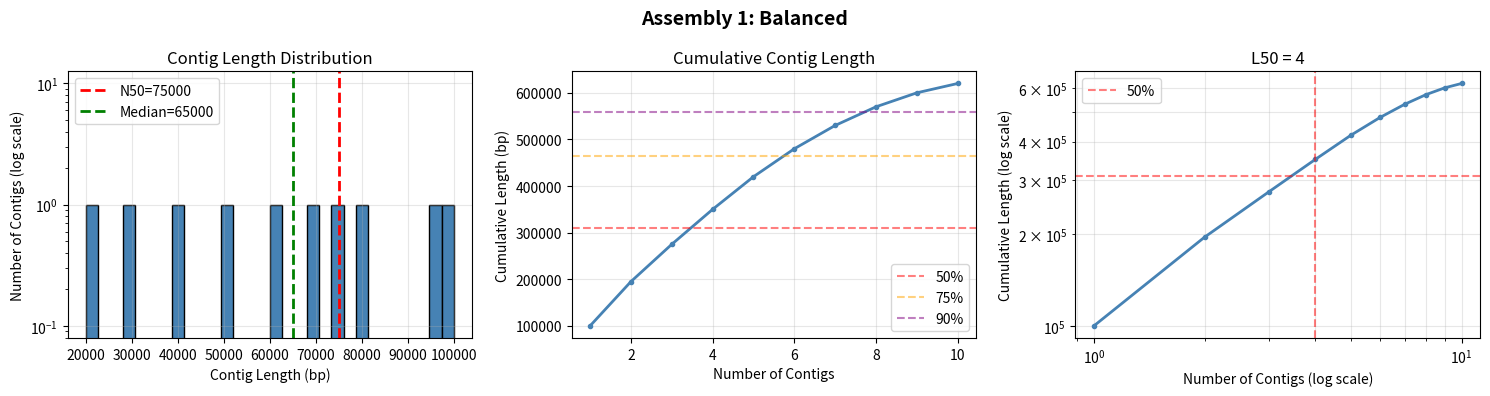
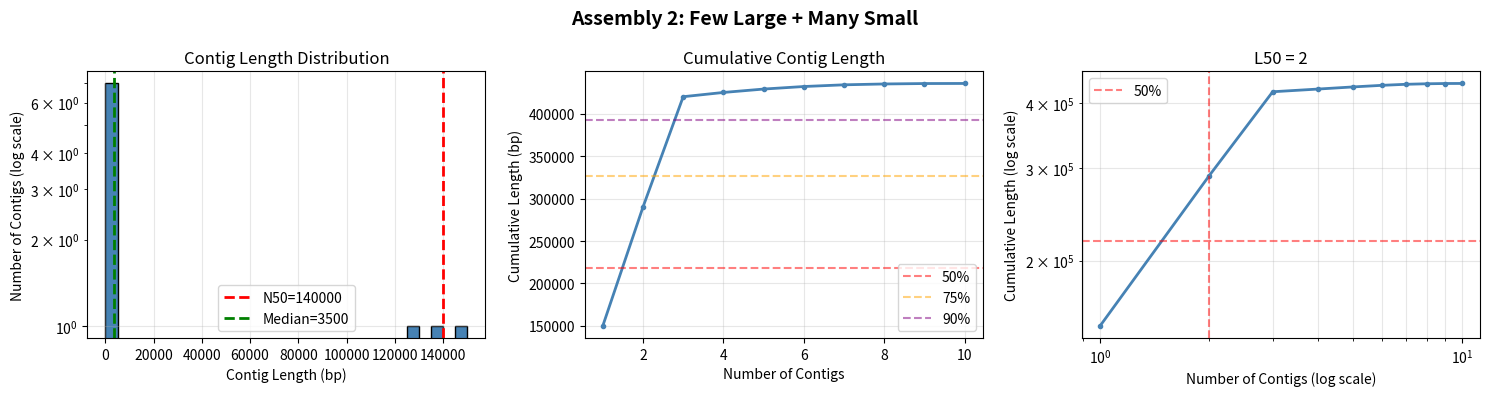
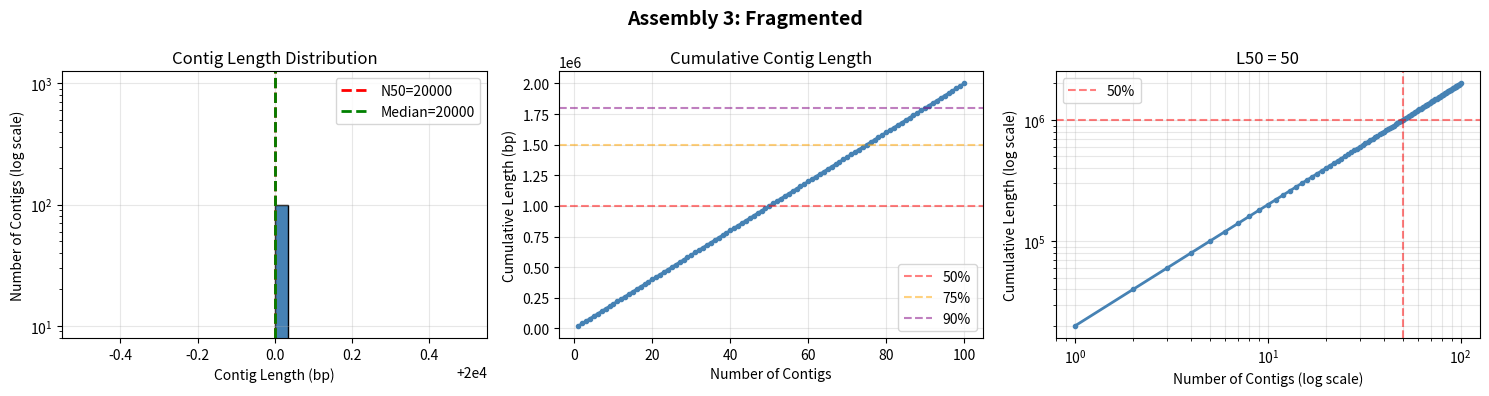
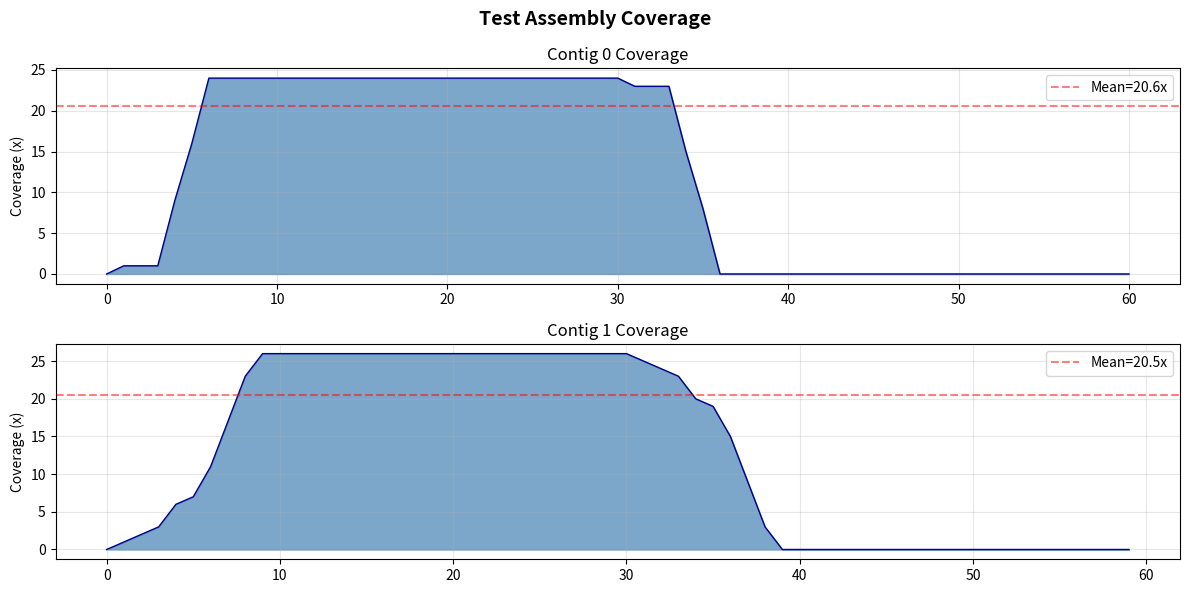

The script that saved these images, in order: (Note: this script raises an exception after producing the figures.)
import numpy as np
import matplotlib.pyplot as plt
from collections import defaultdict
from typing import List, Tuple, Dict

def calculate_contiguity_metrics(contig_lengths: List[int]) -> dict:
    """
    Calculate standard contiguity metrics.
    
    Key metrics:
    - N50: Length of the contig for which all contigs >= this length comprise 50% of the genome
    - N75, N90: Same but for 75% and 90%
    - L50: Number of contigs needed to achieve N50
    - NGA50: Like N50 but measured against assembly length (genome-agnostic)
    """
    if not contig_lengths:
        return {}
    
    sorted_lengths = sorted(contig_lengths, reverse=True)
    total_length = sum(sorted_lengths)
    
    def get_nx_lx(x: float) -> Tuple[int, int]:
        """Get N{x} and L{x}"""
        cumsum = 0
        for i, length in enumerate(sorted_lengths):
            cumsum += length
            if cumsum >= (total_length * x / 100):
                return length, i + 1
        return 0, len(sorted_lengths)
    
    n50, l50 = get_nx_lx(50)
    n75, l75 = get_nx_lx(75)
    n90, l90 = get_nx_lx(90)
    
    return {
        'num_contigs': len(sorted_lengths),
        'total_length': total_length,
        'mean_length': np.mean(sorted_lengths),
        'median_length': np.median(sorted_lengths),
        'min_length': min(sorted_lengths),
        'max_length': max(sorted_lengths),
        'std_dev': np.std(sorted_lengths),
        'n50': n50,
        'l50': l50,
        'n75': n75,
        'l75': l75,
        'n90': n90,
        'l90': l90,
        'sorted_lengths': sorted_lengths
    }

def print_contiguity_report(metrics: dict):
    """
    Print a formatted contiguity report.
    """
    print(f"""
╔════════════════════════════════════════════════════════════╗
║              ASSEMBLY CONTIGUITY METRICS                   ║
╚════════════════════════════════════════════════════════════╝

Basic Statistics:
  Number of contigs:        {metrics['num_contigs']:>8}
  Total length:             {metrics['total_length']:>8,} bp
  Mean length:              {metrics['mean_length']:>8.1f} bp
  Median length:            {metrics['median_length']:>8.0f} bp
  Std. deviation:           {metrics['std_dev']:>8.1f} bp
  Min/Max length:           {metrics['min_length']:>8}/{metrics['max_length']:<8} bp

N-Statistics (Nx = contig length for which contigs >= this length comprise x% of assembly):
  N50 (50%):                {metrics['n50']:>8} bp  (L50={metrics['l50']})
  N75 (75%):                {metrics['n75']:>8} bp  (L75={metrics['l75']})
  N90 (90%):                {metrics['n90']:>8} bp  (L90={metrics['l90']})

Interpretation:
  • N50 is the most commonly used metric for assembly quality
  • Higher N50 is generally better
  • N50 > 50,000 bp is good for bacterial genomes
  • N50 > 1,000,000 bp is good for mammalian genomes
  • L50 tells you how many large contigs you have
""")

# Test with example assemblies
test_assembly1 = [100000, 95000, 80000, 75000, 70000, 60000, 50000, 40000, 30000, 20000]
test_assembly2 = [150000, 140000, 130000, 5000, 4000, 3000, 2000, 1000, 500, 100]
test_assembly3 = [20000] * 100  # Fragmented assembly

metrics1 = calculate_contiguity_metrics(test_assembly1)
metrics2 = calculate_contiguity_metrics(test_assembly2)
metrics3 = calculate_contiguity_metrics(test_assembly3)

print("ASSEMBLY 1: Balanced contigs")
print_contiguity_report(metrics1)

print("\n" + "="*60)
print("ASSEMBLY 2: Few large + many small (typical)")
print_contiguity_report(metrics2)

print("\n" + "="*60)
print("ASSEMBLY 3: Highly fragmented")
print_contiguity_report(metrics3)

print("\n" + "="*60)
print("COMPARISON")
print(f"Assembly 1 N50: {metrics1['n50']} (good balance)")
print(f"Assembly 2 N50: {metrics2['n50']} (very good)")
print(f"Assembly 3 N50: {metrics3['n50']} (fragmented)")

def plot_contig_distribution(metrics: dict, title: str = "Contig Size Distribution"):
    """
    Plot contig size distribution and cumulative plot.
    """
    lengths = metrics['sorted_lengths']
    
    fig, axes = plt.subplots(1, 3, figsize=(15, 4))
    
    # 1. Histogram of contig sizes
    ax = axes[0]
    ax.hist(lengths, bins=30, color='steelblue', edgecolor='black', log=True)
    ax.axvline(metrics['n50'], color='red', linestyle='--', linewidth=2, label=f"N50={metrics['n50']}")
    ax.axvline(metrics['median_length'], color='green', linestyle='--', linewidth=2, label=f"Median={metrics['median_length']:.0f}")
    ax.set_xlabel('Contig Length (bp)')
    ax.set_ylabel('Number of Contigs (log scale)')
    ax.set_title('Contig Length Distribution')
    ax.legend()
    ax.grid(alpha=0.3)
    
    # 2. Cumulative length plot
    ax = axes[1]
    cumsum = np.cumsum(lengths)
    x = np.arange(1, len(lengths) + 1)
    ax.plot(x, cumsum, color='steelblue', linewidth=2, marker='o', markersize=3)
    ax.axhline(sum(lengths) * 0.5, color='red', linestyle='--', alpha=0.5, label='50%')
    ax.axhline(sum(lengths) * 0.75, color='orange', linestyle='--', alpha=0.5, label='75%')
    ax.axhline(sum(lengths) * 0.9, color='purple', linestyle='--', alpha=0.5, label='90%')
    ax.set_xlabel('Number of Contigs')
    ax.set_ylabel('Cumulative Length (bp)')
    ax.set_title('Cumulative Contig Length')
    ax.legend()
    ax.grid(alpha=0.3)
    
    # 3. Log-scale cumulative plot
    ax = axes[2]
    ax.loglog(x, cumsum, color='steelblue', linewidth=2, marker='o', markersize=3)
    ax.axhline(sum(lengths) * 0.5, color='red', linestyle='--', alpha=0.5, label='50%')
    ax.axvline(metrics['l50'], color='red', linestyle='--', alpha=0.5)
    ax.set_xlabel('Number of Contigs (log scale)')
    ax.set_ylabel('Cumulative Length (log scale)')
    ax.set_title(f"L50 = {metrics['l50']}")
    ax.legend()
    ax.grid(alpha=0.3, which='both')
    
    fig.suptitle(title, fontsize=14, fontweight='bold')
    plt.tight_layout()
    plt.show()

plot_contig_distribution(metrics1, "Assembly 1: Balanced")
plot_contig_distribution(metrics2, "Assembly 2: Few Large + Many Small")
plot_contig_distribution(metrics3, "Assembly 3: Fragmented")

def simple_alignment_identity(query: str, subject: str, window: int = 100) -> float:
    """
    Simple sequence identity calculation (not a full alignment).
    Uses sliding window approach.
    """
    if len(query) == 0 or len(subject) == 0:
        return 0.0
    
    matches = 0
    total = 0
    
    for i in range(min(len(query), len(subject))):
        if query[i] == subject[i]:
            matches += 1
        total += 1
    
    return (matches / total * 100) if total > 0 else 0.0

def assess_accuracy(contigs: List[str], reference: str, 
                   coverage_map: Dict = None) -> dict:
    """
    Assess assembly accuracy against a reference genome.
    
    Metrics:
    - Sequence identity: % of bases matching reference
    - Assembly size vs reference size
    - Structural mismatches: inversions, duplications, etc.
    """
    
    # Calculate basic statistics
    assembled_length = sum(len(c) for c in contigs)
    reference_length = len(reference)
    
    # Calculate coverage
    reference_positions_covered = set()
    for contig in contigs:
        for i in range(len(reference) - len(contig) + 1):
            if reference[i:i+len(contig)] == contig:
                reference_positions_covered.update(range(i, i+len(contig)))
    
    completeness = len(reference_positions_covered) / reference_length * 100
    
    # Calculate identity
    assembled_seq = ''.join(contigs)
    identity = simple_alignment_identity(assembled_seq, reference)
    
    return {
        'assembled_length': assembled_length,
        'reference_length': reference_length,
        'length_ratio': assembled_length / reference_length,
        'completeness_percent': completeness,
        'sequence_identity': identity,
        'assembly_contigs': len(contigs),
    }

# Test accuracy assessment
print("\nAccuracy Assessment (Reference-Based)")
print("="*70)

ref_seq = "ATGCGATCGATCGATCGATCGATCGATCGATCG" * 50  # 1700 bp reference

# Perfect assembly
perfect_assembly = [ref_seq]

# Assembly with errors
error_assembly = [ref_seq[:500], ref_seq[600:1000], ref_seq[1100:]]  # Missing regions

# Assembly with sequence errors
error_seq = list(ref_seq)
for i in [100, 200, 500, 800]:  # Introduce errors
    if i < len(error_seq):
        bases = ['A', 'T', 'G', 'C']
        error_seq[i] = [b for b in bases if b != error_seq[i]][0]
identity_assembly = [''.join(error_seq)]

accuracy_perfect = assess_accuracy(perfect_assembly, ref_seq)
accuracy_gaps = assess_accuracy(error_assembly, ref_seq)
accuracy_errors = assess_accuracy(identity_assembly, ref_seq)

for name, accuracy in [("Perfect Assembly", accuracy_perfect),
                      ("Assembly with Gaps", accuracy_gaps),
                      ("Assembly with Errors", accuracy_errors)]:
    print(f"\n{name}:")
    print(f"  Assembled vs Reference: {accuracy['assembled_length']:,}/{accuracy['reference_length']:,} bp ({accuracy['length_ratio']*100:.1f}%)")
    print(f"  Completeness: {accuracy['completeness_percent']:.1f}% of reference covered")
    print(f"  Sequence Identity: {accuracy['sequence_identity']:.2f}%")

def map_reads_to_contigs(reads: List[str], contigs: List[str], 
                        min_match: int = 20) -> Dict[int, List[int]]:
    """
    Simple read mapping to contigs.
    Returns dict mapping contig_id -> list of coverage at each position.
    """
    coverage_maps = {}
    
    for c_idx, contig in enumerate(contigs):
        coverage = [0] * len(contig)
        
        for read in reads:
            # Try to find where read maps
            for i in range(len(contig) - min_match + 1):
                if contig[i:].startswith(read[:min_match]):
                    # Found a match
                    for j in range(min(len(read), len(contig) - i)):
                        coverage[i + j] += 1
                    break
        
        coverage_maps[c_idx] = coverage
    
    return coverage_maps

def analyze_coverage(coverage_maps: Dict[int, List[int]]) -> dict:
    """
    Analyze coverage distribution.
    """
    all_coverage = []
    for contig_coverage in coverage_maps.values():
        all_coverage.extend([c for c in contig_coverage if c > 0])
    
    if not all_coverage:
        return {'mean': 0, 'median': 0, 'std': 0, 'min': 0, 'max': 0}
    
    return {
        'mean': np.mean(all_coverage),
        'median': np.median(all_coverage),
        'std': np.std(all_coverage),
        'min': np.min(all_coverage),
        'max': np.max(all_coverage),
        'cv': np.std(all_coverage) / np.mean(all_coverage) if np.mean(all_coverage) > 0 else 0
    }

def plot_coverage(coverage_maps: Dict[int, List[int]], title: str = "Read Coverage Profile"):
    """
    Plot coverage for all contigs.
    """
    n_contigs = len(coverage_maps)
    
    if n_contigs == 1:
        fig, ax = plt.subplots(1, 1, figsize=(12, 4))
        axes = [ax]
    elif n_contigs <= 4:
        fig, axes = plt.subplots(n_contigs, 1, figsize=(12, 3*n_contigs))
        if n_contigs == 1:
            axes = [axes]
    else:
        fig, axes = plt.subplots(4, 1, figsize=(12, 12))
    
    for idx, (c_id, coverage) in enumerate(sorted(coverage_maps.items())[:4]):
        ax = axes[idx]
        x = np.arange(len(coverage))
        ax.fill_between(x, 0, coverage, color='steelblue', alpha=0.7)
        ax.plot(x, coverage, color='darkblue', linewidth=1)
        
        if coverage:
            mean_cov = np.mean([c for c in coverage if c > 0])
            ax.axhline(mean_cov, color='red', linestyle='--', alpha=0.5, label=f'Mean={mean_cov:.1f}x')
        
        ax.set_ylabel('Coverage (x)')
        ax.set_title(f'Contig {c_id} Coverage')
        ax.legend()
        ax.grid(alpha=0.3)
    
    fig.suptitle(title, fontsize=14, fontweight='bold')
    plt.tight_layout()
    plt.show()

# Test coverage analysis
print("\nCoverage Analysis")
print("="*70)

test_contigs = [
    "ATGCGATCGATCGATCGATCGATCGATCGATCGATCGATCGATCGATCGATCGATCGATCG",
    "TCGACGTAGCTAGCTAGCTAGCTAGCTAGCTAGCTAGCTAGCTAGCTAGCTAGCTAGCTA"
]

# Generate reads with variable coverage
import random
random.seed(42)
test_reads = []
for _ in range(50):
    contig = random.choice(test_contigs)
    start = random.randint(0, max(0, len(contig) - 30))
    test_reads.append(contig[start:start+30])

cov_maps = map_reads_to_contigs(test_reads, test_contigs, min_match=15)
cov_analysis = analyze_coverage(cov_maps)

print(f"Coverage Statistics:")
print(f"  Mean: {cov_analysis['mean']:.2f}x")
print(f"  Median: {cov_analysis['median']:.2f}x")
print(f"  Std Dev: {cov_analysis['std']:.2f}x")
print(f"  Min/Max: {cov_analysis['min']:.0f}x / {cov_analysis['max']:.0f}x")
print(f"  Coefficient of Variation: {cov_analysis['cv']:.3f}")

if cov_analysis['cv'] < 0.2:
    print("  ✓ Coverage is uniform (good)")
elif cov_analysis['cv'] < 0.5:
    print("  ~ Coverage is moderately variable")
else:
    print("  ✗ Coverage is highly variable (potential problems)")

plot_coverage(cov_maps, "Test Assembly Coverage")

def detect_repeats_in_assembly(contigs: List[str], min_length: int = 50) -> dict:
    """
    Detect potential repeat sequences and duplications in the assembly.
    """
    from collections import Counter
    
    # Find all k-mers across contigs
    k = 31  # Use relatively large k to be specific
    kmer_counts = Counter()
    kmer_locations = defaultdict(list)  # kmer -> list of (contig_id, position)
    
    for c_idx, contig in enumerate(contigs):
        for i in range(len(contig) - k + 1):
            kmer = contig[i:i+k]
            kmer_counts[kmer] += 1
            kmer_locations[kmer].append((c_idx, i))
    
    # Find k-mers that appear multiple times
    repeated_kmers = {kmer: count for kmer, count in kmer_counts.items() if count > 1}
    
    # Find contigs with high repeat content
    repeat_content = {}
    for c_idx, contig in enumerate(contigs):
        repeat_bases = 0
        for i in range(len(contig) - k + 1):
            kmer = contig[i:i+k]
            if kmer_counts[kmer] > 1:
                repeat_bases += 1
        repeat_content[c_idx] = (repeat_bases * k) / len(contig) * 100 if contig else 0
    
    return {
        'repeated_kmers': len(repeated_kmers),
        'max_repeat_count': max(repeated_kmers.values()) if repeated_kmers else 0,
        'repeat_content': repeat_content,
        'high_repeat_contigs': [c for c, pct in repeat_content.items() if pct > 30]
    }

print("\nRepeat Resolution Assessment")
print("="*70)

# Create test assembly with repeats
repeat_unit = "ATGCGATCGATCGATCGATCG"
unique1 = "TTTTAAAA"
unique2 = "GGGGCCCC"

contig_with_repeat = unique1 + repeat_unit * 3 + unique2  # Contains repeat
contig_unique = "AAATTTGGGCCCAAATTTGGG" * 5

test_contigs_repeat = [contig_with_repeat, contig_unique]

repeat_analysis = detect_repeats_in_assembly(test_contigs_repeat)

print(f"Repeat Analysis:")
print(f"  Repeated 31-mers found: {repeat_analysis['repeated_kmers']}")
print(f"  Max repeat count: {repeat_analysis['max_repeat_count']}x")
print(f"\nRepeat content by contig:")
for c_idx, pct in repeat_analysis['repeat_content'].items():
    print(f"  Contig {c_idx}: {pct:.1f}% repeat-derived bases")
    if pct > 30:
        print(f"             ⚠ High repeat content (assembly may be fragmented)")

print(f"\nContigs with high repeat content: {repeat_analysis['high_repeat_contigs']}")

def compare_assemblies(assemblies: dict) -> dict:
    """
    Compare multiple assemblies comprehensively.
    assemblies: dict mapping assembly_name -> list of contigs
    """
    results = {}
    
    for name, contigs in assemblies.items():
        lengths = [len(c) for c in contigs]
        metrics = calculate_contiguity_metrics(lengths)
        
        results[name] = {
            'num_contigs': metrics['num_contigs'],
            'total_length': metrics['total_length'],
            'n50': metrics['n50'],
            'l50': metrics['l50'],
            'mean_length': metrics['mean_length'],
            'max_length': metrics['max_length']
        }
    
    return results

def print_comparison_table(comparisons: dict):
    """
    Print comparison of assemblies.
    """
    print(f"""
╔═════════════════════════════════════════════════════════════════════════════════════╗
║                        ASSEMBLY COMPARISON                                           ║
╚═════════════════════════════════════════════════════════════════════════════════════╝

{'Assembly':<20} {'Contigs':<10} {'Total BP':<15} {'N50':<12} {'L50':<8} {'Max':<12} {'Mean':<10}
{'─'*95}
""")
    
    for name in sorted(comparisons.keys()):
        c = comparisons[name]
        print(f"{name:<20} {c['num_contigs']:<10} {c['total_length']:<15,} {c['n50']:<12,} {c['l50']:<8} {c['max_length']:<12,} {c['mean_length']:<10.0f}")

print("\nAssembly Comparison Example")
print("="*70)

# Create three different assemblies
assembly_a = test_assembly1  # Balanced
assembly_b = test_assembly2  # Few large + many small
assembly_c = test_assembly3  # Fragmented

assemblies = {
    "Assembly A (Balanced)": [[str(i)] * l for l in assembly_a],
    "Assembly B (Few Large)": [[str(i)] * l for l in assembly_b],
    "Assembly C (Fragmented)": [[str(i)] * l for l in assembly_c]
}

comps = compare_assemblies(assemblies)
print_comparison_table(comps)

print("\nRanking by Key Metrics:")
print(f"\nBest N50:")
best_n50 = max(comps.items(), key=lambda x: x[1]['n50'])
print(f"  {best_n50[0]}: {best_n50[1]['n50']} bp")

print(f"\nBest contiguity (lowest L50):")
best_l50 = min(comps.items(), key=lambda x: x[1]['l50'])
print(f"  {best_l50[0]}: {best_l50[1]['l50']} contigs")

print(f"\nLongest single contig:")
best_max = max(comps.items(), key=lambda x: x[1]['max_length'])
print(f"  {best_max[0]}: {best_max[1]['max_length']} bp")

print(f"\n🏆 Overall best: {best_n50[0]} (highest N50 is most important)")

assembler_guide = """
CHOOSING THE RIGHT ASSEMBLER
═════════════════════════════════════════════════════════════════════════════════════

┌─ SHORT READS (Illumina, up to ~250bp) ─────────────────────────────────────────────┐
│                                                                                     │
│  SPADES (SPAdes - Genome Assembler for SPecial PurposEs) - MOST POPULAR            │
│  • De Bruijn graph based                                                           │
│  • Uses multiple k-mer sizes (e.g., 21, 33, 55, 77)                               │
│  • Excellent for bacteria, fungi, small eukaryotes                                │
│  • Good error correction                                                           │
│  • CPU: ~10-50GB RAM, reasonable time                                              │
│  • Install: conda install -c bioconda spades                                       │
│  • Use: spades.py -1 reads_R1.fastq -2 reads_R2.fastq -o output_dir               │
│                                                                                     │
│  VELVET                                                                             │
│  • Original De Bruijn graph assembler                                              │
│  • Simple, fast, but needs tuning                                                  │
│  • Install: conda install -c bioconda velvet                                       │
│                                                                                     │
│  ABYSS                                                                              │
│  • De Bruijn graph, parallelizable                                                 │
│  • Good for large genomes                                                          │
│  • Install: conda install -c bioconda abyss                                        │
│                                                                                     │
└─────────────────────────────────────────────────────────────────────────────────────┘

┌─ LONG READS (PacBio, Oxford Nanopore, >10kb) ──────────────────────────────────────┐
│                                                                                     │
│  FLYE                                                                               │
│  • De Bruijn-like for long reads                                                   │
│  • Fast, accurate                                                                  │
│  • Install: conda install -c bioconda flye                                         │
│  • Use: flye --pacbio-raw reads.fastq -o output_dir -t 32                         │
│                                                                                     │
│  CANU                                                                               │
│  • Overlap-Layout-Consensus                                                        │
│  • Accurate even with 5-10% error rate                                             │
│  • Install: conda install -c bioconda canu                                         │
│                                                                                     │
└─────────────────────────────────────────────────────────────────────────────────────┘

┌─ HYBRID (Mix of short + long reads) ────────────────────────────────────────────────┐
│                                                                                     │
│  SPADES (with long reads)                                                           │
│  • Use: spades.py -1 short_R1.fastq -2 short_R2.fastq --pacbio long_reads.fastq    │
│                                                                                     │
│  UNICYCLER                                                                          │
│  • Hybrid assembler specifically designed for hybrid assemblies                    │
│  • Install: conda install -c bioconda unicycler                                    │
│                                                                                     │
└─────────────────────────────────────────────────────────────────────────────────────┘

SELECTING BY ORGANISM
───────────────────────────────────────────────────────────────────────────────────────

Bacteria / Archaea (typically 2-10 Mb, haploid):
  → SPAdes (default choice)
  → For high quality: FLYE if long reads available
  → For very large (>50 Mb): Consider MEGAHIT

Fungi (typically 10-100 Mb, often haploid):
  → SPAdes
  → FLYE for long reads

Plants (typically 100-10,000 Mb, diploid/polyploid):
  → FLYE (long reads preferred)
  → SPAdes for short reads only (may struggle with large genomes)
  → Consider: PLATANUS, ALLPATHS-LG

Animals (typically 100-10,000 Mb):
  → FLYE or Canu (long reads)
  → SPAdes (short reads, for smaller animals)
  → Hybrid: UNICYCLER, PLATANUS

Viruses (typically <500 kb):
  → Any assembler works
  → SPAdes is common choice

KEY QUALITY THRESHOLDS
───────────────────────────────────────────────────────────────────────────────────────

Bacterial assembly quality expectations:
  N50 > 50 kb    : Good
  N50 > 200 kb   : Very Good
  N50 > 1 Mb     : Excellent (near complete)

Eukaryotic assembly quality (human-sized):
  N50 > 100 kb   : Reasonable (can improve scaffolding)
  N50 > 1 Mb     : Good
  N50 > 10 Mb    : Very Good
  N50 > 50 Mb    : Excellent

READ COVERAGE RECOMMENDATIONS
───────────────────────────────────────────────────────────────────────────────────────

Sequencing depth (coverage) needed:
  Bacteria:      10-20x sufficient
  Fungi:         20-50x recommended
  Plants:        30-50x (diploid), 50-100x (polyploid)
  Vertebrates:   30-50x typical
  Complex:       50-100x for confident assembly

Higher coverage helps with:
  • Error correction
  • Resolving repeats
  • Low-coverage regions
  • Polyploidy

Diminishing returns above 100x for most simple genomes.
"""

print(assembler_guide)

def generate_qa_report(assembly: List[str], reference: str = None, reads: List[str] = None) -> str:
    """
    Generate a comprehensive quality assessment report.
    """
    lengths = [len(c) for c in assembly]
    metrics = calculate_contiguity_metrics(lengths)
    
    report = f"""
╔═════════════════════════════════════════════════════════════╗
║            ASSEMBLY QUALITY ASSESSMENT REPORT                ║
╚═════════════════════════════════════════════════════════════╝

[✓] CONTIGUITY
  • Number of contigs: {metrics['num_contigs']}
  • Total length: {metrics['total_length']:,} bp
  • N50: {metrics['n50']} bp (L50={metrics['l50']})
  • Longest contig: {metrics['max_length']} bp
  • Mean length: {metrics['mean_length']:.0f} bp
  • Status: """
    
    if metrics['n50'] > 100000:
        report += "✓ EXCELLENT\n"
    elif metrics['n50'] > 50000:
        report += "✓ GOOD\n"
    elif metrics['n50'] > 10000:
        report += "~ FAIR\n"
    else:
        report += "✗ FRAGMENTED\n"
    
    # Repeat analysis
    repeat_analysis = detect_repeats_in_assembly(assembly)
    report += f"""
[?] REPEAT CONTENT
  • Repeated k-mers: {repeat_analysis['repeated_kmers']}
  • Max repeat frequency: {repeat_analysis['max_repeat_count']}x
  • High-repeat contigs: {len(repeat_analysis['high_repeat_contigs'])}
  • Status: """
    
    if len(repeat_analysis['high_repeat_contigs']) == 0:
        report += "✓ Low repeat content\n"
    else:
        report += f"~ Some contigs have high repeat content\n"
    
    if reference:
        accuracy = assess_accuracy(assembly, reference)
        report += f"""
[R] ACCURACY (vs reference)
  • Assembled length: {accuracy['assembled_length']:,} bp
  • Reference length: {accuracy['reference_length']:,} bp
  • Coverage: {accuracy['length_ratio']*100:.1f}% of reference
  • Completeness: {accuracy['completeness_percent']:.1f}%
  • Sequence identity: {accuracy['sequence_identity']:.2f}%
  • Status: """
        
        if accuracy['completeness_percent'] > 95:
            report += "✓ Complete\n"
        elif accuracy['completeness_percent'] > 80:
            report += "✓ Good coverage\n"
        else:
            report += "~ Incomplete\n"
    
    report += f"""
["] RECOMMENDATIONS
  • For publication/production use:
    - Validate contigs with independent data (PCR, qPCR, other sequencing)
    - Fill gaps where possible
    - Polish with long reads if available
    - Check for chimerism (correct assembly errors)
    
  • To improve assembly:
"""
    
    if metrics['n50'] < 50000:
        report += "    - Try longer reads or higher coverage\n"
    if len(repeat_analysis['high_repeat_contigs']) > 0:
        report += "    - Use longer reads to resolve repeat regions\n"
    if reference and accuracy['completeness_percent'] < 95:
        report += "    - Increase sequencing coverage\n"
    
    report += f"""
═══════════════════════════════════════════════════════════════
"""
    
    return report

# Generate sample report
test_assembly = [test_assembly1[0], test_assembly1[1], test_assembly1[2]]  # Take a few contigs
report = generate_qa_report(test_assembly[:3])
print("\n" + report)